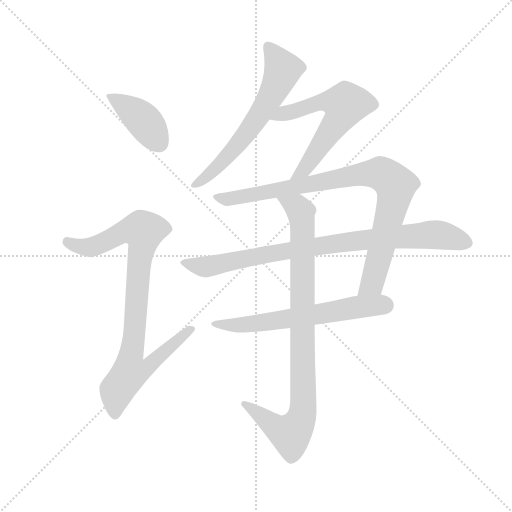
t = 0.00 s
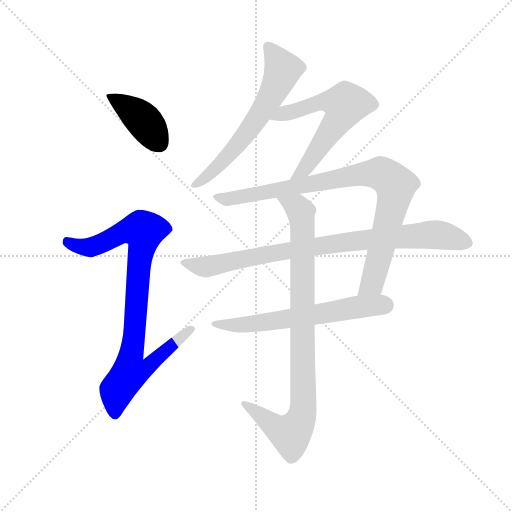
t = 1.36 s
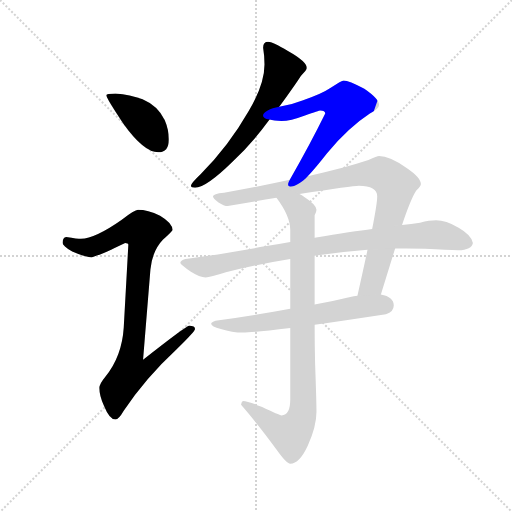
t = 2.73 s
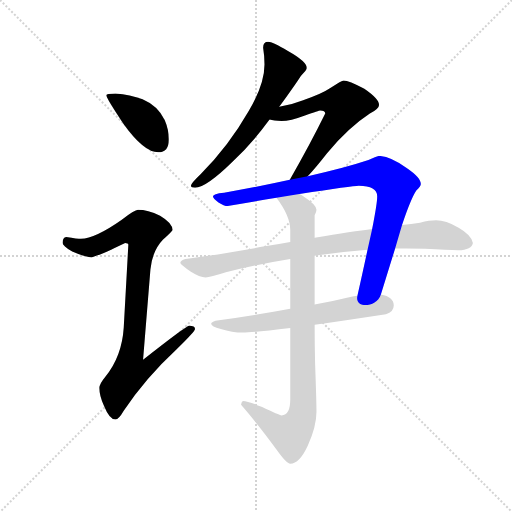
t = 4.09 s
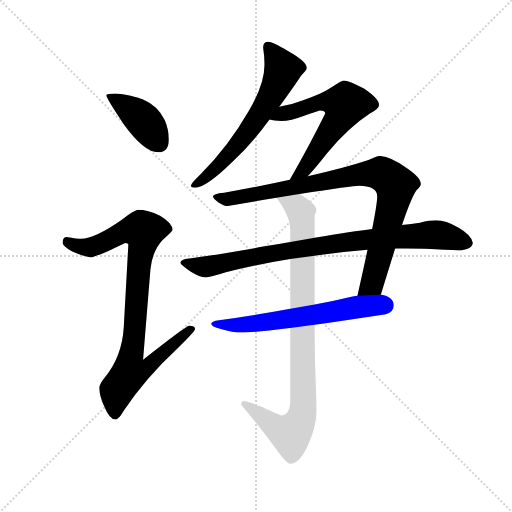
t = 5.45 s
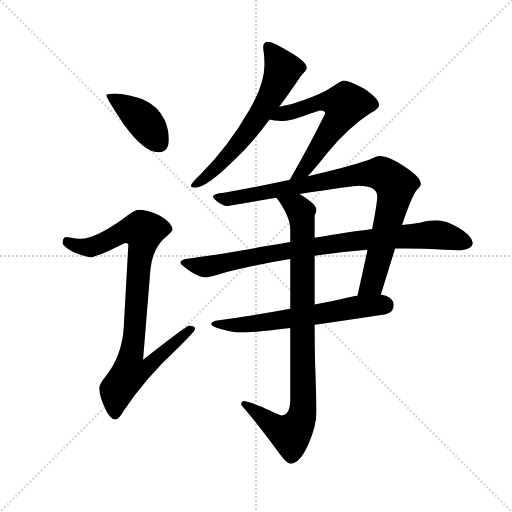
t = 6.82 s

The animated SVG that drew these frames (rendered in a browser with its animation timeline set to each time). Animation: 8 CSS @keyframes rules; one cycle of 6.82 s.

<svg version="1.1" viewBox="0 0 1024 1024" xmlns="http://www.w3.org/2000/svg">
  <g stroke="lightgray" stroke-dasharray="1,1" stroke-width="1" transform="scale(4, 4)">
    <line x1="0" y1="0" x2="256" y2="256"></line>
    <line x1="256" y1="0" x2="0" y2="256"></line>
    <line x1="128" y1="0" x2="128" y2="256"></line>
    <line x1="0" y1="128" x2="256" y2="128"></line>
  </g>
  <g transform="scale(0.92, -0.92) translate(60, -850)">
    <style type="text/css">
      
        @keyframes keyframes0 {
          from {
            stroke: blue;
            stroke-dashoffset: 410;
            stroke-width: 128;
          }
          57% {
            animation-timing-function: step-end;
            stroke: blue;
            stroke-dashoffset: 0;
            stroke-width: 128;
          }
          to {
            stroke: black;
            stroke-width: 1024;
          }
        }
        #make-me-a-hanzi-animation-0 {
          animation: keyframes0 0.5836588541666666s both;
          animation-delay: 0s;
          animation-timing-function: linear;
        }
      
        @keyframes keyframes1 {
          from {
            stroke: blue;
            stroke-dashoffset: 911;
            stroke-width: 128;
          }
          75% {
            animation-timing-function: step-end;
            stroke: blue;
            stroke-dashoffset: 0;
            stroke-width: 128;
          }
          to {
            stroke: black;
            stroke-width: 1024;
          }
        }
        #make-me-a-hanzi-animation-1 {
          animation: keyframes1 0.9913736979166666s both;
          animation-delay: 0.5836588541666666s;
          animation-timing-function: linear;
        }
      
        @keyframes keyframes2 {
          from {
            stroke: blue;
            stroke-dashoffset: 638;
            stroke-width: 128;
          }
          67% {
            animation-timing-function: step-end;
            stroke: blue;
            stroke-dashoffset: 0;
            stroke-width: 128;
          }
          to {
            stroke: black;
            stroke-width: 1024;
          }
        }
        #make-me-a-hanzi-animation-2 {
          animation: keyframes2 0.7692057291666666s both;
          animation-delay: 1.5750325520833333s;
          animation-timing-function: linear;
        }
      
        @keyframes keyframes3 {
          from {
            stroke: blue;
            stroke-dashoffset: 618;
            stroke-width: 128;
          }
          67% {
            animation-timing-function: step-end;
            stroke: blue;
            stroke-dashoffset: 0;
            stroke-width: 128;
          }
          to {
            stroke: black;
            stroke-width: 1024;
          }
        }
        #make-me-a-hanzi-animation-3 {
          animation: keyframes3 0.7529296875s both;
          animation-delay: 2.34423828125s;
          animation-timing-function: linear;
        }
      
        @keyframes keyframes4 {
          from {
            stroke: blue;
            stroke-dashoffset: 913;
            stroke-width: 128;
          }
          75% {
            animation-timing-function: step-end;
            stroke: blue;
            stroke-dashoffset: 0;
            stroke-width: 128;
          }
          to {
            stroke: black;
            stroke-width: 1024;
          }
        }
        #make-me-a-hanzi-animation-4 {
          animation: keyframes4 0.9930013020833334s both;
          animation-delay: 3.09716796875s;
          animation-timing-function: linear;
        }
      
        @keyframes keyframes5 {
          from {
            stroke: blue;
            stroke-dashoffset: 879;
            stroke-width: 128;
          }
          74% {
            animation-timing-function: step-end;
            stroke: blue;
            stroke-dashoffset: 0;
            stroke-width: 128;
          }
          to {
            stroke: black;
            stroke-width: 1024;
          }
        }
        #make-me-a-hanzi-animation-5 {
          animation: keyframes5 0.96533203125s both;
          animation-delay: 4.090169270833333s;
          animation-timing-function: linear;
        }
      
        @keyframes keyframes6 {
          from {
            stroke: blue;
            stroke-dashoffset: 631;
            stroke-width: 128;
          }
          67% {
            animation-timing-function: step-end;
            stroke: blue;
            stroke-dashoffset: 0;
            stroke-width: 128;
          }
          to {
            stroke: black;
            stroke-width: 1024;
          }
        }
        #make-me-a-hanzi-animation-6 {
          animation: keyframes6 0.7635091145833334s both;
          animation-delay: 5.055501302083333s;
          animation-timing-function: linear;
        }
      
        @keyframes keyframes7 {
          from {
            stroke: blue;
            stroke-dashoffset: 919;
            stroke-width: 128;
          }
          75% {
            animation-timing-function: step-end;
            stroke: blue;
            stroke-dashoffset: 0;
            stroke-width: 128;
          }
          to {
            stroke: black;
            stroke-width: 1024;
          }
        }
        #make-me-a-hanzi-animation-7 {
          animation: keyframes7 0.9978841145833334s both;
          animation-delay: 5.819010416666666s;
          animation-timing-function: linear;
        }
      
    </style>
    
      <path d="M 191 647 Q 171 647 171 643 Q 171 637 209 580 Q 253 519 284 519 Q 307 519 307 547 Q 307 568 298 589 Q 283 620 250 634 Q 223 645 191 647 Z" fill="lightgray"></path>
    
      <path d="M 240 394 Q 233 394 204 372 Q 147 332 116 331 Q 109 331 84 335 Q 76 334 76 322 Q 76 316 97 303 Q 124 291 139 291 Q 148 291 212 322 Q 219 322 219 318 L 209 138 Q 205 75 169 31 Q 156 15 156 7 Q 156 -11 166 -32 Q 178 -62 191 -62 Q 198 -62 209 -43 Q 255 27 324 91 Q 364 130 364 135 Q 364 142 351 142 Q 345 142 251 68 L 267 264 Q 271 305 294 329 Q 315 347 315 350 Q 315 365 288 381 Q 261 394 240 394 Z" fill="lightgray"></path>
    
      <path d="M 547 618 Q 582 666 594 685 Q 607 698 607 702 Q 607 716 566 739 Q 532 759 523 759 Q 512 759 512 746 Q 515 728 515 710 Q 515 667 481 609 Q 437 532 376 471 Q 355 451 355 446 Q 355 442 364 442 Q 388 442 446 499 Q 488 538 526 590 L 547 618 Z" fill="lightgray"></path>
    
      <path d="M 609 467 Q 626 485 651 517 Q 698 573 744 603 Q 764 614 764 622 Q 764 635 732 657 Q 698 675 687 675 Q 683 675 659 659 Q 640 646 599 632 Q 574 622 547 618 C 517 613 497 596 526 590 Q 535 587 552 587 Q 571 587 603 599 Q 634 610 636 610 Q 647 610 647 603 Q 614 536 570 459 C 555 433 589 445 609 467 Z" fill="lightgray"></path>
    
      <path d="M 764 511 Q 760 511 741 502 Q 687 484 609 467 L 570 459 Q 507 445 427 431 Q 403 429 403 423 Q 403 419 415 410 Q 427 402 435 402 Q 494 412 541 420 L 591 428 Q 707 446 720 446 Q 760 446 760 423 Q 760 408 749 352 L 739 307 Q 730 265 717 207 C 710 178 759 181 768 210 L 799 310 L 814 361 Q 833 418 845 436 Q 855 445 855 450 Q 855 464 824 485 Q 787 511 764 511 Z" fill="lightgray"></path>
    
      <path d="M 571 324 Q 548 320 519 315 Q 407 295 343 287 Q 332 284 332 278 Q 333 274 355 259 Q 374 247 387 247 Q 397 247 431 258 Q 496 275 571 287 L 624 294 Q 627 294 631 295 Q 687 303 739 307 L 799 310 L 823 310 L 864 309 Q 913 306 936 306 Q 966 307 968 322 Q 965 339 937 355 Q 909 371 888 371 Q 874 371 853 366 Q 834 363 814 361 L 749 352 Q 708 347 624 333 L 571 324 Z" fill="lightgray"></path>
    
      <path d="M 571 179 Q 484 163 416 154 Q 399 152 399 146 Q 399 140 420 135 Q 445 127 468 127 Q 489 127 571 137 L 624 144 Q 687 153 779 167 Q 796 172 796 186 Q 796 205 768 210 L 717 207 Q 710 206 699 204 Q 662 195 624 188 L 571 179 Z" fill="lightgray"></path>
    
      <path d="M 541 420 Q 571 380 571 350 L 571 324 L 571 287 L 571 179 L 571 137 L 571 -18 Q 571 -53 552 -53 Q 547 -53 510 -35 Q 479 -22 468 -22 Q 465 -23 464 -30 Q 494 -64 541 -127 Q 563 -158 571 -158 Q 591 -158 609 -119 Q 628 -77 628 -45 Q 628 -23 625 60 Q 624 102 624 144 L 624 188 L 624 294 L 624 333 L 624 382 Q 628 389 628 394 Q 628 405 600 423 Q 597 425 591 428 C 565 444 524 445 541 420 Z" fill="lightgray"></path>
    
    
      <clipPath id="make-me-a-hanzi-clip-0">
        <path d="M 191 647 Q 171 647 171 643 Q 171 637 209 580 Q 253 519 284 519 Q 307 519 307 547 Q 307 568 298 589 Q 283 620 250 634 Q 223 645 191 647 Z"></path>
      </clipPath>
      <path clip-path="url(#make-me-a-hanzi-clip-0)" d="M 175 642 L 252 588 L 286 539" fill="none" id="make-me-a-hanzi-animation-0" stroke-dasharray="282 564" stroke-linecap="round"></path>
    
      <clipPath id="make-me-a-hanzi-clip-1">
        <path d="M 240 394 Q 233 394 204 372 Q 147 332 116 331 Q 109 331 84 335 Q 76 334 76 322 Q 76 316 97 303 Q 124 291 139 291 Q 148 291 212 322 Q 219 322 219 318 L 209 138 Q 205 75 169 31 Q 156 15 156 7 Q 156 -11 166 -32 Q 178 -62 191 -62 Q 198 -62 209 -43 Q 255 27 324 91 Q 364 130 364 135 Q 364 142 351 142 Q 345 142 251 68 L 267 264 Q 271 305 294 329 Q 315 347 315 350 Q 315 365 288 381 Q 261 394 240 394 Z"></path>
      </clipPath>
      <path clip-path="url(#make-me-a-hanzi-clip-1)" d="M 87 324 L 112 314 L 137 313 L 209 347 L 252 348 L 225 78 L 264 75 L 271 65 L 249 45 L 222 41 L 194 2 L 190 -51" fill="none" id="make-me-a-hanzi-animation-1" stroke-dasharray="783 1566" stroke-linecap="round"></path>
    
      <clipPath id="make-me-a-hanzi-clip-2">
        <path d="M 547 618 Q 582 666 594 685 Q 607 698 607 702 Q 607 716 566 739 Q 532 759 523 759 Q 512 759 512 746 Q 515 728 515 710 Q 515 667 481 609 Q 437 532 376 471 Q 355 451 355 446 Q 355 442 364 442 Q 388 442 446 499 Q 488 538 526 590 L 547 618 Z"></path>
      </clipPath>
      <path clip-path="url(#make-me-a-hanzi-clip-2)" d="M 522 748 L 555 700 L 530 642 L 503 597 L 440 516 L 401 476 L 361 446" fill="none" id="make-me-a-hanzi-animation-2" stroke-dasharray="510 1020" stroke-linecap="round"></path>
    
      <clipPath id="make-me-a-hanzi-clip-3">
        <path d="M 609 467 Q 626 485 651 517 Q 698 573 744 603 Q 764 614 764 622 Q 764 635 732 657 Q 698 675 687 675 Q 683 675 659 659 Q 640 646 599 632 Q 574 622 547 618 C 517 613 497 596 526 590 Q 535 587 552 587 Q 571 587 603 599 Q 634 610 636 610 Q 647 610 647 603 Q 614 536 570 459 C 555 433 589 445 609 467 Z"></path>
      </clipPath>
      <path clip-path="url(#make-me-a-hanzi-clip-3)" d="M 532 593 L 642 629 L 690 623 L 681 597 L 608 490 L 576 465" fill="none" id="make-me-a-hanzi-animation-3" stroke-dasharray="490 980" stroke-linecap="round"></path>
    
      <clipPath id="make-me-a-hanzi-clip-4">
        <path d="M 764 511 Q 760 511 741 502 Q 687 484 609 467 L 570 459 Q 507 445 427 431 Q 403 429 403 423 Q 403 419 415 410 Q 427 402 435 402 Q 494 412 541 420 L 591 428 Q 707 446 720 446 Q 760 446 760 423 Q 760 408 749 352 L 739 307 Q 730 265 717 207 C 710 178 759 181 768 210 L 799 310 L 814 361 Q 833 418 845 436 Q 855 445 855 450 Q 855 464 824 485 Q 787 511 764 511 Z"></path>
      </clipPath>
      <path clip-path="url(#make-me-a-hanzi-clip-4)" d="M 408 423 L 441 417 L 744 473 L 769 472 L 784 464 L 799 444 L 796 414 L 750 239 L 723 214" fill="none" id="make-me-a-hanzi-animation-4" stroke-dasharray="785 1570" stroke-linecap="round"></path>
    
      <clipPath id="make-me-a-hanzi-clip-5">
        <path d="M 571 324 Q 548 320 519 315 Q 407 295 343 287 Q 332 284 332 278 Q 333 274 355 259 Q 374 247 387 247 Q 397 247 431 258 Q 496 275 571 287 L 624 294 Q 627 294 631 295 Q 687 303 739 307 L 799 310 L 823 310 L 864 309 Q 913 306 936 306 Q 966 307 968 322 Q 965 339 937 355 Q 909 371 888 371 Q 874 371 853 366 Q 834 363 814 361 L 749 352 Q 708 347 624 333 L 571 324 Z"></path>
      </clipPath>
      <path clip-path="url(#make-me-a-hanzi-clip-5)" d="M 340 279 L 398 271 L 568 306 L 811 336 L 897 339 L 955 323" fill="none" id="make-me-a-hanzi-animation-5" stroke-dasharray="751 1502" stroke-linecap="round"></path>
    
      <clipPath id="make-me-a-hanzi-clip-6">
        <path d="M 571 179 Q 484 163 416 154 Q 399 152 399 146 Q 399 140 420 135 Q 445 127 468 127 Q 489 127 571 137 L 624 144 Q 687 153 779 167 Q 796 172 796 186 Q 796 205 768 210 L 717 207 Q 710 206 699 204 Q 662 195 624 188 L 571 179 Z"></path>
      </clipPath>
      <path clip-path="url(#make-me-a-hanzi-clip-6)" d="M 404 146 L 463 143 L 725 184 L 776 186" fill="none" id="make-me-a-hanzi-animation-6" stroke-dasharray="503 1006" stroke-linecap="round"></path>
    
      <clipPath id="make-me-a-hanzi-clip-7">
        <path d="M 541 420 Q 571 380 571 350 L 571 324 L 571 287 L 571 179 L 571 137 L 571 -18 Q 571 -53 552 -53 Q 547 -53 510 -35 Q 479 -22 468 -22 Q 465 -23 464 -30 Q 494 -64 541 -127 Q 563 -158 571 -158 Q 591 -158 609 -119 Q 628 -77 628 -45 Q 628 -23 625 60 Q 624 102 624 144 L 624 188 L 624 294 L 624 333 L 624 382 Q 628 389 628 394 Q 628 405 600 423 Q 597 425 591 428 C 565 444 524 445 541 420 Z"></path>
      </clipPath>
      <path clip-path="url(#make-me-a-hanzi-clip-7)" d="M 548 414 L 586 400 L 596 376 L 597 -50 L 583 -83 L 570 -93 L 549 -86 L 472 -29" fill="none" id="make-me-a-hanzi-animation-7" stroke-dasharray="791 1582" stroke-linecap="round"></path>
    
  </g>
</svg>
